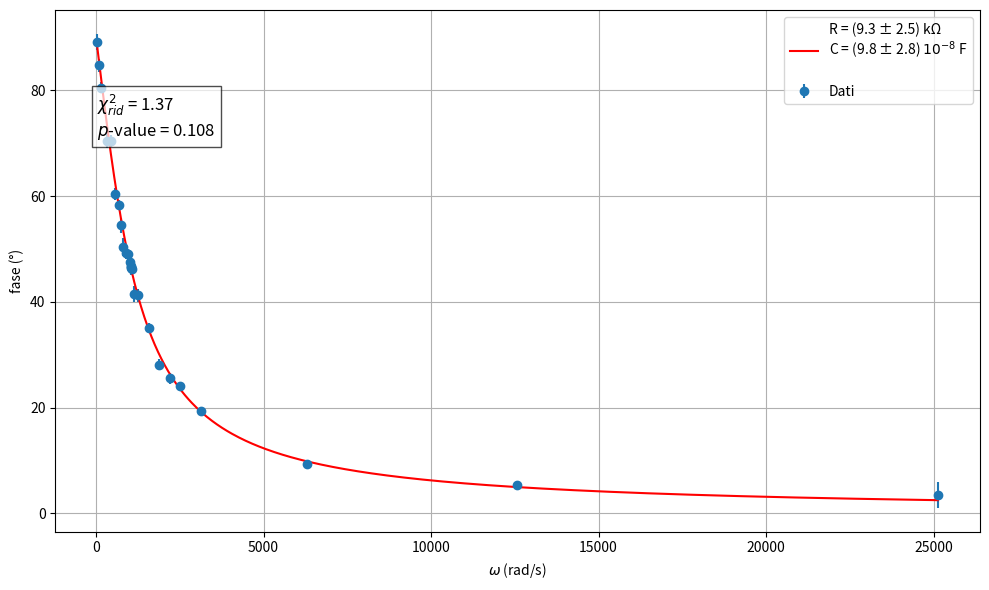
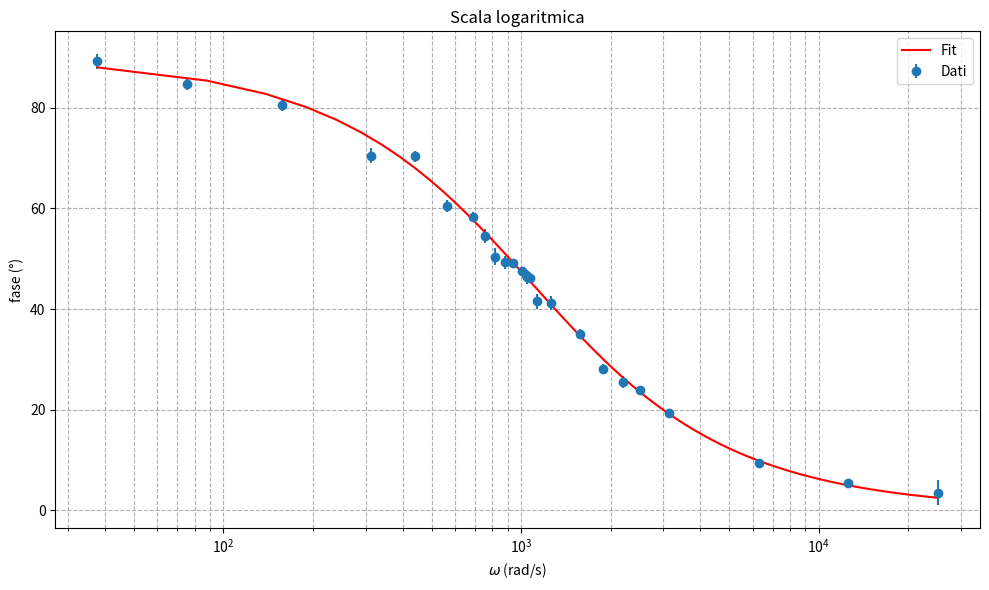

Write Python code to recreate these figures, in order.
import numpy as np
import matplotlib.pyplot as plt
from scipy.optimize import curve_fit
from scipy.stats import chi2

def modello_modulo(omega, R, C):
    return (180 / np.pi) * np.arctan(1 / (omega * R * C))


def main():
    frequenze = np.array([6,  12,  25,  50,  70,  90, 110, 120, 130, 140, 150,
   160, 165, 166, 167, 170, 180, 200, 250, 300, 350, 400, 500,
 1000, 2000, 4000])
    omega = 2 * np.pi * frequenze
    
    fase_gen_R = np.array([
 89.2, 84.7, 80.5, 70.5, 70.4, 60.4, 58.3, 54.5, 50.4,
 49.3, 49.1, 47.5, 46.7, 46.4, 46.6, 46.2, 41.5, 41.2, 35.1,
 28.1, 25.5, 24.0, 19.4, 9.4, 5.4, 3.5
])
    fase_gen_R_err = np.array([
 1.5, 1.2, 1.1, 1.5, 1.1, 1.2, 1.0, 1.4, 1.7,
 1.3, 0.7, 0.4, 0.6, 1.4, 0.9, 0.7, 1.5, 1.3, 0.9,
 1.0, 1.1, 0.6, 0.4, 0.6, 0.8, 2.5
])
    
    # Stime iniziali
    p0 = [9.85 *1000,  98 * 10 ** (-9)]  # R, C
    bounds = ([8000, 0], [10000000, 100000000])  # vincoli positivi realistici

    # Fit
    popt, pcov = curve_fit(
        modello_modulo, omega, fase_gen_R,
        sigma=fase_gen_R_err, absolute_sigma=True,
        p0=p0, bounds=bounds, maxfev=10000000000
    )
    R_fit, C_fit = popt
    R_err, C_err = np.sqrt(np.diag(pcov))

    # Chi² e p-value
    residuals = fase_gen_R - modello_modulo(omega, *popt)
    chi2_val = np.sum((residuals / fase_gen_R_err)**2)
    ndof = len(omega) - len(popt)
    chi2_red = chi2_val / ndof
    p_value = 1 - chi2.cdf(chi2_val, ndof)

        # Plot
    plt.figure(figsize=(10, 6))
    plt.errorbar(omega, fase_gen_R, yerr=fase_gen_R_err, fmt='o', label='Dati')
    omega_fit = np.linspace(min(omega), max(omega), 500)
    plt.plot(omega_fit, modello_modulo(omega_fit, *popt), 'r-', label=
             f'R = ({R_fit*0.001:.1f} ± {R_err*0.001:.1f}) kΩ\n'
             f'C = ({C_fit * 10 ** (8):.1f} ± {C_err * 10 ** (8):.1f}) $10^{{-8}}$ F\n')

    plt.xlabel('$\omega$ (rad/s)')
    plt.ylabel('fase (°)')
    
    #plt.title('Fit con modello sovrasmorzato')
    plt.grid(True)
    plt.legend()

    textstr = f"$\chi^2_{{rid}}$ = {chi2_red:.2f}\n$p$-value = {p_value:.3f}"
    plt.text(omega[0], max(fase_gen_R)*0.8, textstr, fontsize=12,
             bbox=dict(facecolor='white', alpha=0.7))

    plt.tight_layout()
    plt.show()

    # Plot con asse x in scala logaritmica
    plt.figure(figsize=(10, 6))
    plt.errorbar(omega, fase_gen_R, yerr=fase_gen_R_err, fmt='o', label='Dati')
    plt.plot(omega_fit, modello_modulo(omega_fit, *popt), 'r-', label=
             'Fit')
    plt.xscale('log')
    plt.xlabel('$\omega$ (rad/s)')
    plt.ylabel('fase (°)')
    plt.grid(True, which='both', ls='--')
    plt.legend()
    plt.title('Scala logaritmica')
    plt.tight_layout()
    plt.show()

if __name__ == "__main__":
    main()